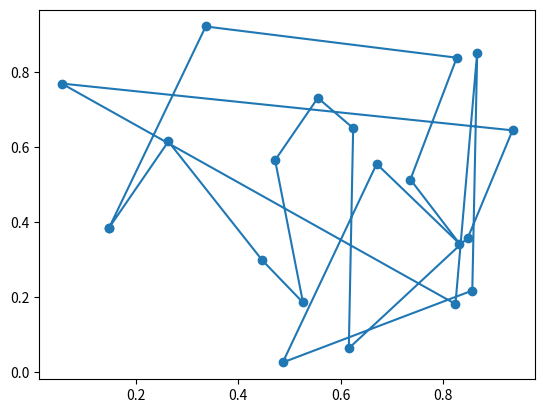

Write the Python code that produced this figure.
#!/usr/bin/python3
#coding = utf-8

import numpy as np
import matplotlib.pyplot as plt

def get_location():
	return np.random.random((20, 2))

def cal_dist(city):
	number = city.shape[0]
	dist = np.zeros((number, number))
	for i in range(0, number):
		for j in range(0, i + 1):
			dx = city[i][0] - city[j][0]
			dy = city[i][1] - city[j][0]
			dist[i][j] = dist[j][i] = np.sqrt(dx**2 + dy**2)
	return dist

def cal_total_dist(dist, route):
	total_dist = 0
	for i in range(0, len(route) - 1):
		total_dist += dist[route[i] - 1][route[i + 1] - 1]
	return total_dist

def gen_init_route(number, dist):
	unvisited = list(range(1, number + 1))
	init_route = []
	rest = list(range(1, number))
	rest.reverse()
	for i in rest:
		init_route.append(unvisited.pop(np.random.randint(i)))
	init_route.append(unvisited[0])
	init_route.append(init_route[0])
	init_dist = cal_total_dist(dist, init_route)
	return init_route, init_dist

def swap_city(number, dist, times_of_swap):
	route, distance = gen_init_route(number, dist)
	route_rslt = []
	dist_rslt = []
	route_rslt.append(route)
	dist_rslt.append(distance)
	for i in range(0, times_of_swap):
		city1 = np.random.randint(1, number)
		city2 = np.random.randint(1, number)
		temp = route[city1]
		route[city1] = route[city2]
		route[city2] = temp
		route_rslt.append(route)
		dist_rslt.append(cal_total_dist(dist, route))
	final_dist = min(dist_rslt)
	final_route = route_rslt[dist_rslt.index(final_dist)]
	return final_route, final_dist

def select_route(number, dist, times_of_select, times_of_swap):
	route_rslt = []
	dist_rslt = []
	for i in range(0, times_of_select):
		route, distance = swap_city(number, dist, times_of_swap)
		route_rslt.append(route)
		dist_rslt.append(distance)
	final_dist = min(dist_rslt)
	final_route = route_rslt[dist_rslt.index(final_dist)]
	return final_route, final_dist

city = get_location()
dist = cal_dist(city)
route, final_dist = select_route(city.shape[0], dist, 100, 1000)
print("The shortest route is:", route)
print("Total distance is:", final_dist)

route_in_xy = []
for i in route:
	route_in_xy.append(city[i - 1])
route_in_xy = np.asarray(route_in_xy)

x = np.hsplit(route_in_xy, 2)[0]
y = np.hsplit(route_in_xy, 2)[1]
plt.scatter(x, y)
plt.plot(x, y)
plt.show()
